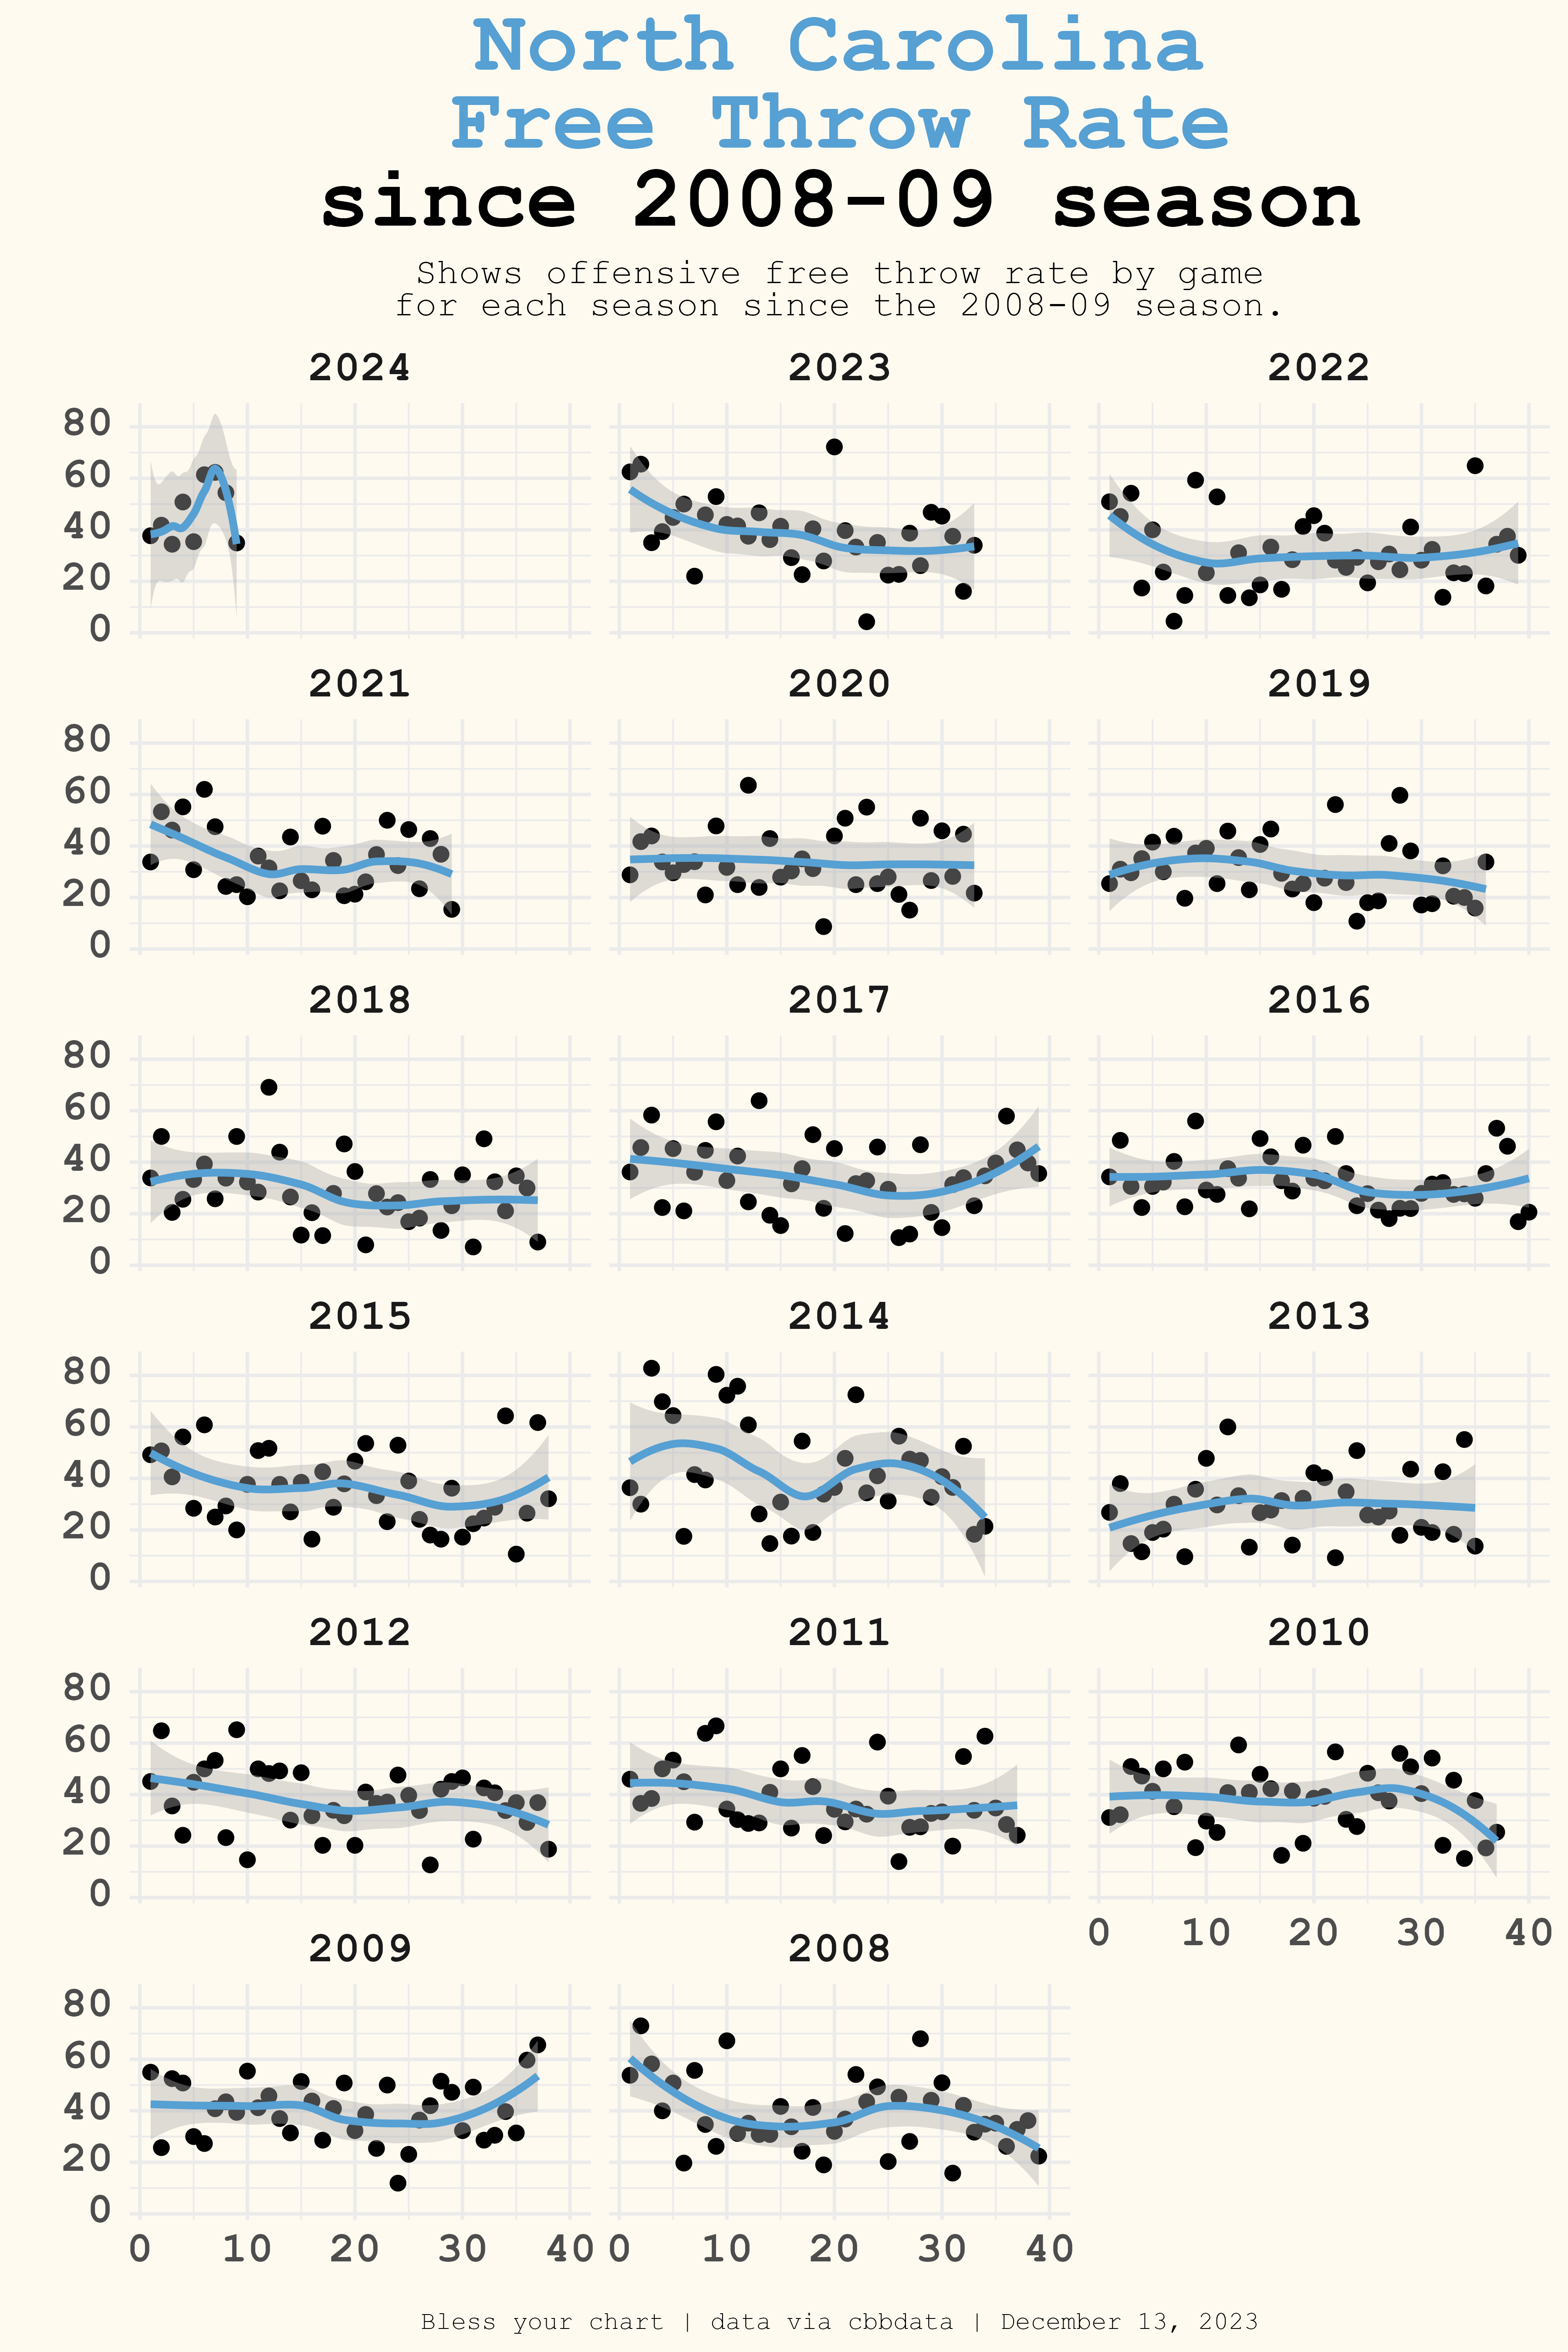

Generate this figure with R:
theme_me <- function() {
  # Create a base theme with minimal style
  base_theme <- ggplot2::theme_minimal(base_size = 10, base_family = "RobotoCondensed-Regular")
  
  # Customize the base theme with additional modifications
  custom_theme <- base_theme +
    ggplot2::theme(
      plot.title = ggplot2::element_text(
        hjust = 0.5,
        size = 24,
        face = "bold"
      ),
      plot.subtitle = ggplot2::element_text(
        hjust = 0.5,
        size = 10,
      ),
      plot.caption = ggplot2::element_text(
        hjust = 0.5,
        size = 6,
        lineheight = 0.35,
        margin = ggplot2::margin(t = 0.5)
      ),
      plot.background = ggplot2::element_rect(fill = "floralwhite", color = "floralwhite")
    )
  
  return(custom_theme)
} 

# first nine games only 
cbbdata::cbd_torvik_game_stats(team = "North Carolina") |> 
  dplyr::group_by(year) |> 
  dplyr::arrange(date) |> 
  dplyr::slice(1:9) |> 
  dplyr::summarise(ftr = sum(fta) / sum(fga) * 100) |> 
  dplyr::arrange(-year) |> 
  gt::gt() |> 
  gt::cols_label(
    year = "Season",
    ftr = "FT Rate"
  ) |> 
  gt::fmt_number(columns = c(ftr), decimals = 1) |> 
  gtExtras::gt_theme_dot_matrix() |> 
  gt::tab_header(title = "North Carolina Offense: Free Throw Rate", 
             subtitle = "Through only the first NINE games of each season" ) |> 
  gt::tab_source_note(source_note = "Bless your chart | data via cbbdata | December 13, 2023") |> 
  gt::tab_options (
    source_notes.font.size = gt::px(10),
    row.striping.background_color = '#d0e4f3',
    table.font.size = gt::px(12),
    column_labels.text_transform = 'capitalize'
  ) -> table_ftr 

gt::gtsave(table_ftr,
             "table_ftr.png",
             vwidth = 350,
             vheight = 650)

## since 2008 
cbbdata::cbd_torvik_game_factors(team = "North Carolina") |>
  dplyr::mutate(season = dplyr::if_else(is.na(season), 2024, season)) |> 
  dplyr::mutate(month = lubridate::month(date), 
                year = lubridate::year(date)) |> 
  dplyr::arrange(date) |> 
  dplyr::group_by(month, year) |> 
  dplyr::mutate(month_label = 
                  paste0(dplyr::case_match(month, 
                                                11 ~ "November",
                                                12 ~ "December", 
                                                1 ~ "January", 
                                                2 ~ "February", 
                                                3 ~ "March", 
                                                4 ~ "April", 
                                                month ~ as.character(month)),
                         " ", year)) |> 
  dplyr::arrange(year) |> 
  dplyr::ungroup() |> 
  dplyr::mutate(order_month = dplyr::row_number()) -> ftr_all


ftr_all |> 
  dplyr::group_by(season) |> 
  dplyr::mutate(game_no = dplyr::row_number()) |> 
  dplyr::ungroup() |> 
  ggplot2::ggplot(ggplot2::aes(x = game_no, y = off_ftr)) +
  ggplot2::geom_point() +
  ggplot2::geom_smooth(fill = "#acacac", color = "#56a0d3") +
  ggplot2::facet_wrap(~factor(season, levels=c(2024:2008)), nrow = 8) +
  ggplot2::scale_y_continuous(breaks = seq(0, 80, 20)) +
  ggplot2::scale_x_continuous(breaks = seq(0, 40, 10)) +
  theme_me() +
  ggplot2::theme(legend.position = "none", 
                 plot.title = ggtext::element_markdown(face ='bold', family = 'mono'),
                 strip.text.x = ggtext::element_markdown(size = 12, 
                                                         face ='bold', family = 'mono'),
                 plot.subtitle = ggtext::element_markdown(size = 10, family = "mono"),
                 plot.caption = ggtext::element_markdown(size = 7, family = 'mono'),
                 axis.text.x = ggtext::element_markdown(size = 12, family = 'mono', face ='bold'),  
                 axis.text.y = ggtext::element_markdown(size = 12, family = 'mono', face ='bold')
  ) +
  ggplot2::labs(x = "",
                y = "",
                title = "<span style='color:#56a0d3;'>North Carolina  \nFree Throw Rate</span>  \nsince 2008-09 season",
                subtitle = "Shows offensive free throw rate by game  \nfor each season since the 2008-09 season.",
                caption = "Bless your chart | data via cbbdata | December 13, 2023"
  ) -> ftr_plot


ggplot2::ggsave(
  "ftr_plot.png",
  ftr_plot,
  w = 6,
  h = 9,
  dpi = 600,
  type = 'cairo'
)
